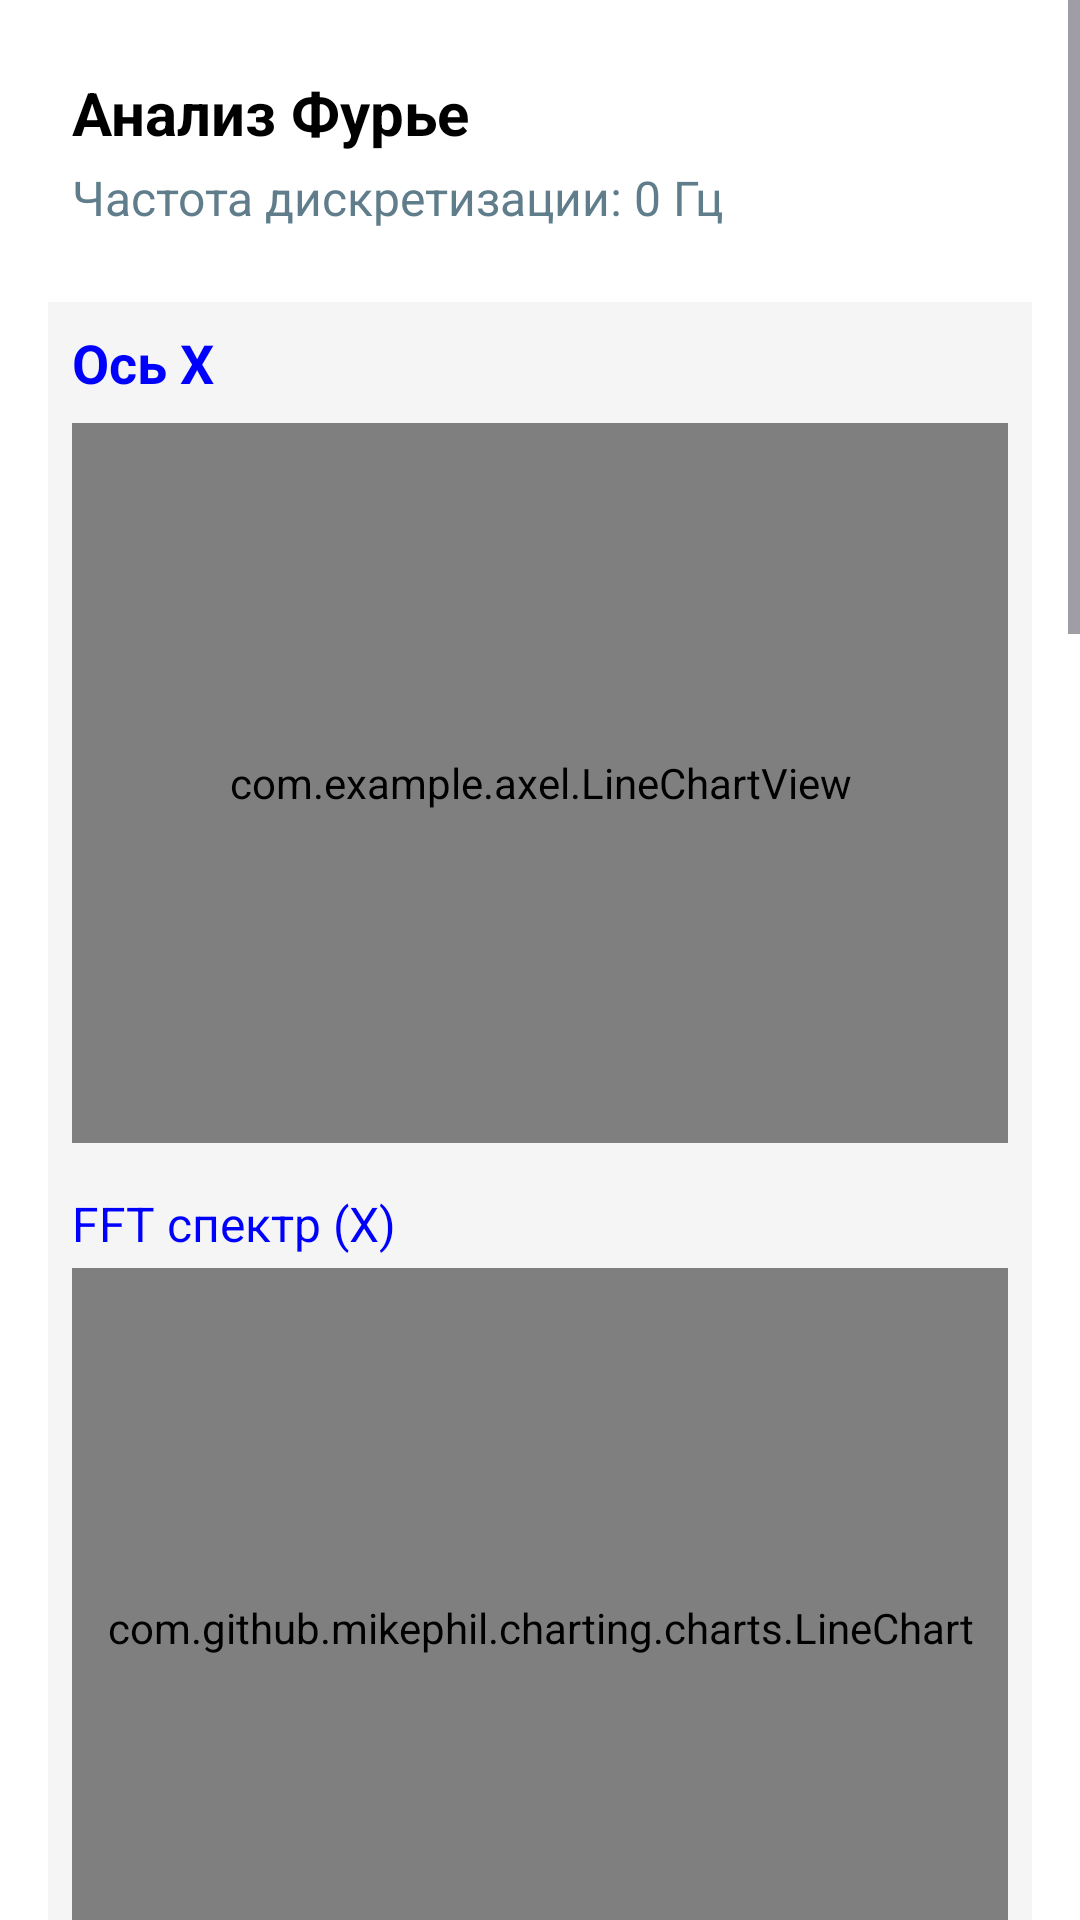

Layout XML and referenced resources for this Android screen:
<!-- AndroidManifest.xml: application theme Theme.Axel -->
<!-- res/layout/activity_fft.xml -->
<?xml version="1.0" encoding="utf-8"?>
<ScrollView xmlns:android="http://schemas.android.com/apk/res/android"
    xmlns:app="http://schemas.android.com/apk/res-auto"
    xmlns:tools="http://schemas.android.com/tools"
    android:layout_width="match_parent"
    android:layout_height="match_parent"
    android:fillViewport="true"
    android:background="@android:color/white"
    tools:context=".FFTActivity">

    <LinearLayout
        android:layout_width="match_parent"
        android:layout_height="wrap_content"
        android:orientation="vertical"
        android:padding="16dp">

        
        <LinearLayout
            android:layout_width="match_parent"
            android:layout_height="wrap_content"
            android:orientation="vertical"
            android:layout_marginBottom="16dp"
            android:background="?attr/selectableItemBackground"
            android:padding="8dp">

            <TextView
                android:layout_width="wrap_content"
                android:layout_height="wrap_content"
                android:text="Анализ Фурье"
                android:textSize="20sp"
                android:textStyle="bold"
                android:textColor="@android:color/black"/>

            <TextView
                android:id="@+id/sampling_rate_text"
                android:layout_width="wrap_content"
                android:layout_height="wrap_content"
                android:text="Частота дискретизации: 0 Гц"
                android:textSize="16sp"
                android:layout_marginTop="4dp"
                android:textColor="#607D8B"/>
        </LinearLayout>

        
        <LinearLayout
            android:layout_width="match_parent"
            android:layout_height="wrap_content"
            android:orientation="vertical"
            android:layout_marginBottom="24dp"
            android:background="#F5F5F5"
            android:padding="8dp">

            <TextView
                android:layout_width="wrap_content"
                android:layout_height="wrap_content"
                android:text="Ось X"
                android:textColor="#0000FF"
                android:textSize="18sp"
                android:textStyle="bold"/>

            <com.example.axel.LineChartView
                android:id="@+id/raw_x_chart"
                android:layout_width="match_parent"
                android:layout_height="240dp"
                android:layout_marginTop="8dp"
                android:background="@android:color/white"
                android:padding="4dp"/>

            <TextView
                android:layout_width="wrap_content"
                android:layout_height="wrap_content"
                android:text="FFT спектр (X)"
                android:textColor="#0000FF"
                android:textSize="16sp"
                android:layout_marginTop="16dp"/>

            <com.github.mikephil.charting.charts.LineChart
                android:id="@+id/fft_x_chart"
                android:layout_width="match_parent"
                android:layout_height="240dp"
                android:layout_marginTop="4dp"
                android:background="@android:color/white"
                android:padding="4dp"/>
        </LinearLayout>

        
        <LinearLayout
            android:layout_width="match_parent"
            android:layout_height="wrap_content"
            android:orientation="vertical"
            android:layout_marginBottom="24dp"
            android:background="#F5F5F5"
            android:padding="8dp">

            <TextView
                android:layout_width="wrap_content"
                android:layout_height="wrap_content"
                android:text="Ось Y"
                android:textColor="#FF0000"
                android:textSize="18sp"
                android:textStyle="bold"/>

            <com.example.axel.LineChartView
                android:id="@+id/raw_y_chart"
                android:layout_width="match_parent"
                android:layout_height="240dp"
                android:layout_marginTop="8dp"
                android:background="@android:color/white"
                android:padding="4dp"/>

            <TextView
                android:layout_width="wrap_content"
                android:layout_height="wrap_content"
                android:text="FFT спектр (Y)"
                android:textColor="#FF0000"
                android:textSize="16sp"
                android:layout_marginTop="16dp"/>

            <com.github.mikephil.charting.charts.LineChart
                android:id="@+id/fft_y_chart"
                android:layout_width="match_parent"
                android:layout_height="240dp"
                android:layout_marginTop="4dp"
                android:background="@android:color/white"
                android:padding="4dp"/>
        </LinearLayout>

        
        <LinearLayout
            android:layout_width="match_parent"
            android:layout_height="wrap_content"
            android:orientation="vertical"
            android:background="#F5F5F5"
            android:padding="8dp">

            <TextView
                android:layout_width="wrap_content"
                android:layout_height="wrap_content"
                android:text="Ось Z"
                android:textColor="#00AA00"
                android:textSize="18sp"
                android:textStyle="bold"/>

            <com.example.axel.LineChartView
                android:id="@+id/raw_z_chart"
                android:layout_width="match_parent"
                android:layout_height="240dp"
                android:layout_marginTop="8dp"
                android:background="@android:color/white"
                android:padding="4dp"/>

            <TextView
                android:layout_width="wrap_content"
                android:layout_height="wrap_content"
                android:text="FFT спектр (Z)"
                android:textColor="#00AA00"
                android:textSize="16sp"
                android:layout_marginTop="16dp"/>

            <com.github.mikephil.charting.charts.LineChart
                android:id="@+id/fft_z_chart"
                android:layout_width="match_parent"
                android:layout_height="240dp"
                android:layout_marginTop="4dp"
                android:background="@android:color/white"
                android:padding="4dp"/>
        </LinearLayout>

        
        <Button
            android:id="@+id/record_button"
            android:layout_width="wrap_content"
            android:layout_height="wrap_content"
            android:layout_gravity="center_horizontal"
            android:layout_marginTop="16dp"
            android:text="▶"
            android:textSize="18sp"
            android:paddingHorizontal="24dp"
            android:backgroundTint="#3F51B5"
            android:textColor="@android:color/white"/>
    </LinearLayout>
</ScrollView>
<!-- resources referenced by this layout -->
<resources>
  <style name="Theme.Axel" parent="Base.Theme.Axel" />
  <style name="Base.Theme.Axel" parent="Theme.Material3.DayNight.NoActionBar">
          
          
          <item name="colorPrimary">@color/app_primary_color</item>
          <item name="colorPrimaryDark">@color/app_primary_color</item>
          <item name="colorAccent">@color/app_primary_color</item>
  
      </style>
  <color name="app_primary_color">#6200EE</color>
</resources>
